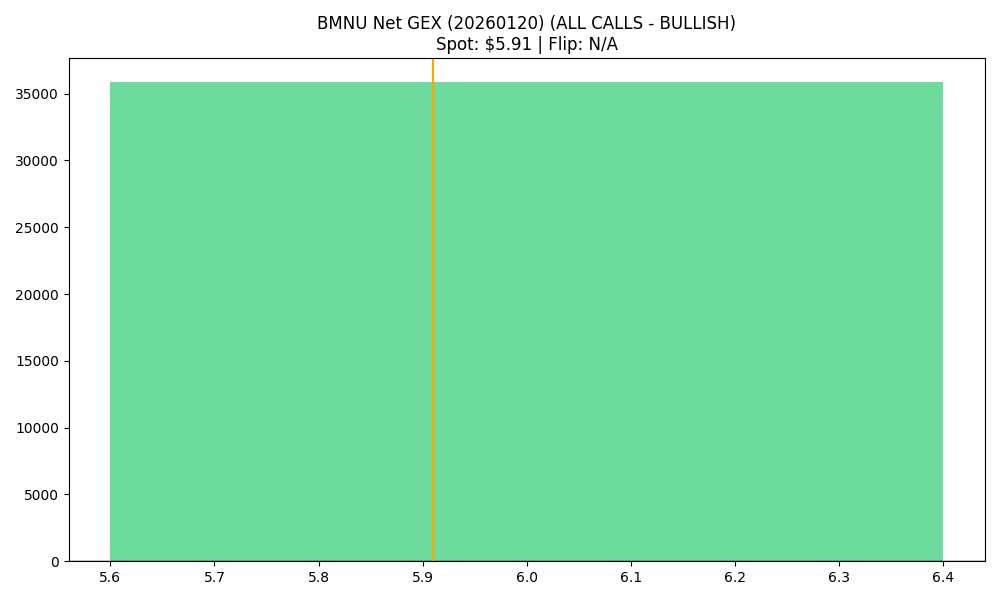

The data file committed next to this chart (first rows):
strike, call_gex, put_gex, call_dex, put_dex, net_gex
6.0, 99153, 63296, 439429, -214888, 35857
